Run: headless pygame with SDL's dummy video driver; simulated clock (each Clock.tick advances the game by its frame time, no real sleeping); random seed 0; keys injected as events and as key.get_pressed() state; no mouse input.
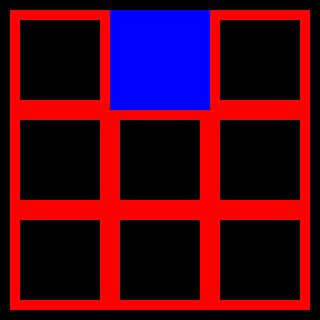
Frame 1 of 4 · flips 1–60 · no input
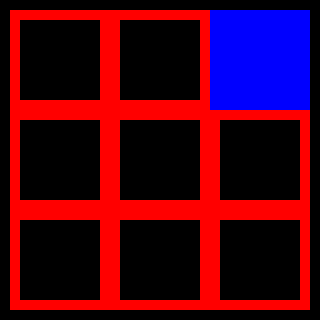
Frame 2 of 4 · flips 61–180 · tapped SPACE, RETURN · held RIGHT (→), D
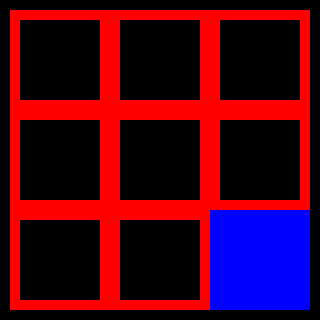
Frame 3 of 4 · flips 181–300 · held DOWN (↓), S
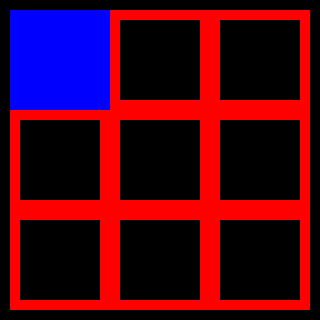
Frame 4 of 4 · flips 301–420 · held LEFT (←), A, UP (↑), W

The pygame program that drew these frames:

import pygame
import sys

pygame.init()

# defining the game field
scale = 10
screen_height = 32 * scale
screen_width = 32 * scale
screen = pygame.display.set_mode([screen_width, screen_height])
pygame.display.set_caption('Tic Tac Tobi')
color = (255, 0, 0)

# defining the moving rectangle
x = 110  # start position
y = 10
width = 100  # size
height = 100
vel = 100  # velocity

clock = pygame.time.Clock() #is just a clock for how often the while loop is repeated

running = True  
while running:
    screen.fill((0, 0, 0))
    pygame.draw.rect(screen, color, [10, 10, 100, 100], 10)
    pygame.draw.rect(screen, color, [110, 10, 100, 100], 10)
    pygame.draw.rect(screen, color, [210, 10, 100, 100], 10)

    pygame.draw.rect(screen, color, [10, 110, 100, 100], 10)
    pygame.draw.rect(screen, color, [110, 110, 100, 100], 10)
    pygame.draw.rect(screen, color, [210, 110, 100, 100], 10)

    pygame.draw.rect(screen, color, [10, 210, 100, 100], 10)
    pygame.draw.rect(screen, color, [110, 210, 100, 100], 10)
    pygame.draw.rect(screen, color, [210, 210, 100, 100], 10)

    keys = pygame.key.get_pressed()
    
    if keys[pygame.K_LEFT] and x > 10:
        x -= vel
    if keys[pygame.K_RIGHT] and x < 210:
        x += vel
    if keys[pygame.K_UP] and y > 10:
        y -= vel
    if keys[pygame.K_DOWN] and y < 210:
        y += vel

    pygame.draw.rect(screen, (0, 0, 255), (x, y, width, height))

    pygame.display.flip()  # refreshes the screen
    for event in pygame.event.get():
        if event.type == pygame.QUIT:  # If player is closing the window -> the loop will be closed
            running = False  # ends pygamges

    clock.tick(6) 





#Spielllogik




# pygame.display.quit()

#draw hier und dort etwas 
#definier x und o 
#input ein feld higliten und 

#überprüfe auf win 
